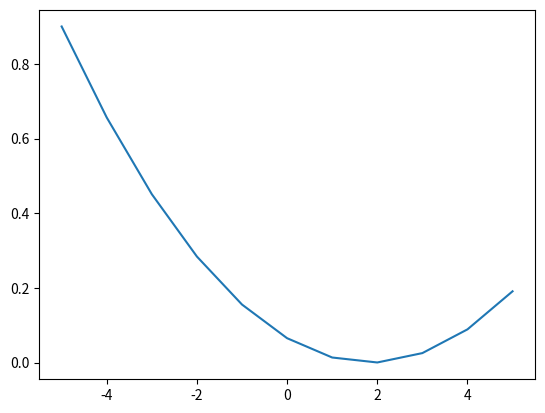

Python code for this plot:
import matplotlib.pyplot as plt
import numpy as np

# create 1000 equally spaced points between -10 and 10
x =np.array([-5,-4,-3,-2,-1,0,1,2,3,4,5])
y=np.array([-6,-5,-4,-3,-2,-1,0,1,2,3,4])
# calculate the y value for each element of the x vector
cost=np.array(11)
cost = (((0.35*x+0.20)-y)**2)/(2*len(x))

fig, ax = plt.subplots()
ax.plot(x, cost)
plt.show()
